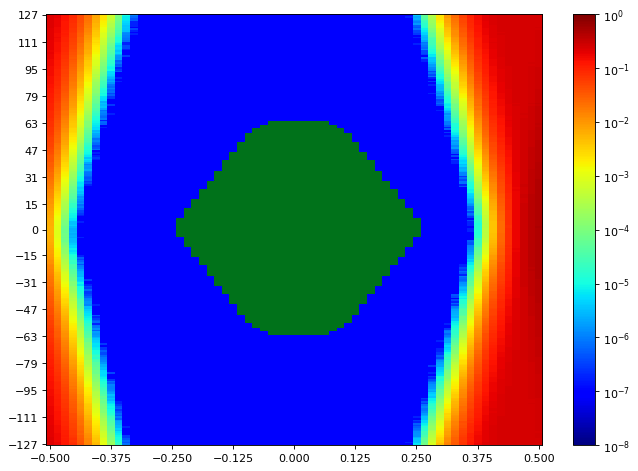

The file beside this chart, header and first rows:
SW Version, 2020.2.2
Date and Time Started, 2022-Jun-08 18:54:01
Date and Time Ended, 2022-Jun-08 18:54:48
Scan Name, Scan 66
Link Settings, 
Reset RX After Applying Settings, false
Open Area, 11159
Horizontal Opening, 50
Horizontal Percentage, 76.92
Vertical Opening, 255
Vertical Percentage, 100
Dwell, BER
Dwell BER, 1e-5
Dwell Time, 0
Horizontal Increment, 1
Horizontal Range, -0.500 UI to 0.500 UI
Vertical Increment, 1
Vertical Range, 100%
Misc Info, ELF Version: 0x0009 SVN: 16356
Scan Start
2d statistical, -32, -31, -30, -29, -28, -27, -26, -25, -24, -23, -22, -21, -20, -19, -18, -17, -16, -15, -14, -13, -12, -11, -10
127, 0.2199, 0.1838, 0.1372, 0.08854, 0.04832, 0.02367, 0.008365, 0.002637, 0.0005948, 0.0001221, 1.19211e-05, 7.62951e-07, 9.53689e-08, 9.53689e-08, 9.53689e-08, 9.53689e-08, 9.53689e-08, 9.53689e-08, 9.53689e-08, 9.53689e-08, 9.53689e-08, 9.53689e-08, 9.53689e-08
126, 0.2192, 0.1804, 0.1352, 0.08447, 0.04867, 0.02232, 0.007652, 0.00249, 0.0006126, 0.0001091, 1.06813e-05, 1.04906e-06, 9.53689e-08, 9.53689e-08, 9.53689e-08, 9.53689e-08, 9.53689e-08, 9.53689e-08, 9.53689e-08, 9.53689e-08, 9.53689e-08, 9.53689e-08, 9.53689e-08
125, 0.2168, 0.1781, 0.1294, 0.08281, 0.04431, 0.02137, 0.007483, 0.002202, 0.0005356, 8.70718e-05, 7.24804e-06, 6.67582e-07, 9.53689e-08, 9.53689e-08, 9.53689e-08, 9.53689e-08, 9.53689e-08, 9.53689e-08, 9.53689e-08, 9.53689e-08, 9.53689e-08, 9.53689e-08, 9.53689e-08
124, 0.2155, 0.1725, 0.1294, 0.0785, 0.04376, 0.02035, 0.006799, 0.002135, 0.0004918, 8.42107e-05, 7.0573e-06, 4.76844e-07, 9.53689e-08, 9.53689e-08, 9.53689e-08, 9.53689e-08, 9.53689e-08, 9.53689e-08, 9.53689e-08, 9.53689e-08, 9.53689e-08, 9.53689e-08, 9.53689e-08
123, 0.216, 0.1734, 0.1308, 0.07705, 0.04195, 0.01942, 0.006402, 0.001937, 0.0004636, 7.83932e-05, 6.29435e-06, 5.72213e-07, 9.53689e-08, 9.53689e-08, 9.53689e-08, 9.53689e-08, 9.53689e-08, 9.53689e-08, 9.53689e-08, 9.53689e-08, 9.53689e-08, 9.53689e-08, 9.53689e-08
122, 0.2129, 0.171, 0.1231, 0.07643, 0.04011, 0.01824, 0.006161, 0.001778, 0.0003965, 6.65675e-05, 5.14992e-06, 1.90738e-07, 9.53689e-08, 9.53689e-08, 9.53689e-08, 9.53689e-08, 9.53689e-08, 9.53689e-08, 9.53689e-08, 9.53689e-08, 9.53689e-08, 9.53689e-08, 9.53689e-08
121, 0.2095, 0.169, 0.1215, 0.07163, 0.03875, 0.01664, 0.005579, 0.001636, 0.0003347, 5.77935e-05, 4.2916e-06, 1.90738e-07, 9.53689e-08, 9.53689e-08, 9.53689e-08, 9.53689e-08, 9.53689e-08, 9.53689e-08, 9.53689e-08, 9.53689e-08, 9.53689e-08, 9.53689e-08, 9.53689e-08
120, 0.2089, 0.1683, 0.1179, 0.07162, 0.03769, 0.01589, 0.005275, 0.001458, 0.000328, 5.1976e-05, 3.62402e-06, 1.90738e-07, 9.53689e-08, 9.53689e-08, 9.53689e-08, 9.53689e-08, 9.53689e-08, 9.53689e-08, 9.53689e-08, 9.53689e-08, 9.53689e-08, 9.53689e-08, 9.53689e-08
119, 0.2066, 0.1616, 0.1163, 0.06991, 0.03622, 0.01569, 0.004921, 0.001296, 0.0002871, 4.62539e-05, 3.71939e-06, 9.53689e-08, 9.53689e-08, 9.53689e-08, 9.53689e-08, 9.53689e-08, 9.53689e-08, 9.53689e-08, 9.53689e-08, 9.53689e-08, 9.53689e-08, 9.53689e-08, 9.53689e-08
118, 0.2037, 0.1618, 0.1175, 0.06966, 0.03501, 0.01386, 0.004572, 0.001217, 0.0002505, 4.10086e-05, 3.43328e-06, 3.81476e-07, 9.53689e-08, 9.53689e-08, 9.53689e-08, 9.53689e-08, 9.53689e-08, 9.53689e-08, 9.53689e-08, 9.53689e-08, 9.53689e-08, 9.53689e-08, 9.53689e-08
117, 0.2044, 0.1597, 0.1142, 0.06568, 0.03229, 0.01348, 0.004216, 0.001098, 0.0002252, 2.9469e-05, 3.24254e-06, 1.90738e-07, 9.53689e-08, 9.53689e-08, 9.53689e-08, 9.53689e-08, 9.53689e-08, 9.53689e-08, 9.53689e-08, 9.53689e-08, 9.53689e-08, 9.53689e-08, 9.53689e-08
116, 0.1997, 0.1597, 0.1074, 0.06252, 0.03063, 0.01293, 0.003784, 0.0009954, 0.0001983, 3.33791e-05, 1.43053e-06, 9.53689e-08, 9.53689e-08, 9.53689e-08, 9.53689e-08, 9.53689e-08, 9.53689e-08, 9.53689e-08, 9.53689e-08, 9.53689e-08, 9.53689e-08, 9.53689e-08, 9.53689e-08
115, 0.1962, 0.1516, 0.1078, 0.05916, 0.0286, 0.01203, 0.00372, 0.0008658, 0.0001685, 2.38422e-05, 1.2398e-06, 1.90738e-07, 9.53689e-08, 9.53689e-08, 9.53689e-08, 9.53689e-08, 9.53689e-08, 9.53689e-08, 9.53689e-08, 9.53689e-08, 9.53689e-08, 9.53689e-08, 9.53689e-08
114, 0.1977, 0.1529, 0.1044, 0.05953, 0.02771, 0.01033, 0.003587, 0.0008155, 0.0001547, 1.90738e-05, 1.04906e-06, 9.53689e-08, 9.53689e-08, 9.53689e-08, 9.53689e-08, 9.53689e-08, 9.53689e-08, 9.53689e-08, 9.53689e-08, 9.53689e-08, 9.53689e-08, 9.53689e-08, 9.53689e-08
113, 0.1943, 0.1541, 0.09995, 0.05686, 0.02536, 0.0102, 0.003158, 0.0007846, 0.000131, 1.30655e-05, 9.53689e-07, 9.53689e-08, 9.53689e-08, 9.53689e-08, 9.53689e-08, 9.53689e-08, 9.53689e-08, 9.53689e-08, 9.53689e-08, 9.53689e-08, 9.53689e-08, 9.53689e-08, 9.53689e-08
112, 0.1925, 0.1491, 0.09863, 0.05536, 0.02527, 0.009425, 0.002825, 0.0006668, 0.0001129, 1.25887e-05, 8.5832e-07, 9.53689e-08, 9.53689e-08, 9.53689e-08, 9.53689e-08, 9.53689e-08, 9.53689e-08, 9.53689e-08, 9.53689e-08, 9.53689e-08, 9.53689e-08, 9.53689e-08, 9.53689e-08
111, 0.1904, 0.1491, 0.09601, 0.05306, 0.02441, 0.00901, 0.002543, 0.0005576, 0.0001116, 1.26841e-05, 6.67582e-07, 9.53689e-08, 9.53689e-08, 9.53689e-08, 9.53689e-08, 9.53689e-08, 9.53689e-08, 9.53689e-08, 9.53689e-08, 9.53689e-08, 9.53689e-08, 9.53689e-08, 9.53689e-08
110, 0.1889, 0.143, 0.09171, 0.05189, 0.02383, 0.008623, 0.002607, 0.0005233, 0.0001009, 9.63226e-06, 1.90738e-07, 9.53689e-08, 9.53689e-08, 9.53689e-08, 9.53689e-08, 9.53689e-08, 9.53689e-08, 9.53689e-08, 9.53689e-08, 9.53689e-08, 9.53689e-08, 9.53689e-08, 9.53689e-08
109, 0.1846, 0.1384, 0.09098, 0.04895, 0.02162, 0.007626, 0.002321, 0.0004893, 7.66766e-05, 7.24804e-06, 1.90738e-07, 9.53689e-08, 9.53689e-08, 9.53689e-08, 9.53689e-08, 9.53689e-08, 9.53689e-08, 9.53689e-08, 9.53689e-08, 9.53689e-08, 9.53689e-08, 9.53689e-08, 9.53689e-08
108, 0.1869, 0.1379, 0.08927, 0.04802, 0.02059, 0.00744, 0.002041, 0.0004088, 6.51369e-05, 4.86381e-06, 3.81476e-07, 9.53689e-08, 9.53689e-08, 9.53689e-08, 9.53689e-08, 9.53689e-08, 9.53689e-08, 9.53689e-08, 9.53689e-08, 9.53689e-08, 9.53689e-08, 9.53689e-08, 9.53689e-08
107, 0.1796, 0.1358, 0.08634, 0.04533, 0.01936, 0.007219, 0.00187, 0.0003769, 5.48371e-05, 5.24529e-06, 3.81476e-07, 9.53689e-08, 9.53689e-08, 9.53689e-08, 9.53689e-08, 9.53689e-08, 9.53689e-08, 9.53689e-08, 9.53689e-08, 9.53689e-08, 9.53689e-08, 9.53689e-08, 9.53689e-08
106, 0.1784, 0.1359, 0.08537, 0.04287, 0.01892, 0.006683, 0.001785, 0.0003444, 6.01778e-05, 4.76844e-06, 1.90738e-07, 9.53689e-08, 9.53689e-08, 9.53689e-08, 9.53689e-08, 9.53689e-08, 9.53689e-08, 9.53689e-08, 9.53689e-08, 9.53689e-08, 9.53689e-08, 9.53689e-08, 9.53689e-08
105, 0.1728, 0.1348, 0.08106, 0.04134, 0.01718, 0.006333, 0.001575, 0.000305, 4.82567e-05, 3.62402e-06, 9.53689e-08, 9.53689e-08, 9.53689e-08, 9.53689e-08, 9.53689e-08, 9.53689e-08, 9.53689e-08, 9.53689e-08, 9.53689e-08, 9.53689e-08, 9.53689e-08, 9.53689e-08, 9.53689e-08
104, 0.1786, 0.131, 0.07994, 0.03913, 0.01675, 0.006076, 0.001512, 0.0002915, 4.0341e-05, 4.76844e-06, 9.53689e-08, 9.53689e-08, 9.53689e-08, 9.53689e-08, 9.53689e-08, 9.53689e-08, 9.53689e-08, 9.53689e-08, 9.53689e-08, 9.53689e-08, 9.53689e-08, 9.53689e-08, 9.53689e-08
103, 0.1695, 0.1227, 0.07841, 0.03779, 0.01546, 0.005342, 0.001332, 0.0002419, 3.58587e-05, 2.57496e-06, 9.53689e-08, 9.53689e-08, 9.53689e-08, 9.53689e-08, 9.53689e-08, 9.53689e-08, 9.53689e-08, 9.53689e-08, 9.53689e-08, 9.53689e-08, 9.53689e-08, 9.53689e-08, 9.53689e-08
102, 0.169, 0.1225, 0.07427, 0.03634, 0.01428, 0.004957, 0.001238, 0.0002428, 2.97551e-05, 1.62127e-06, 2.86107e-07, 9.53689e-08, 9.53689e-08, 9.53689e-08, 9.53689e-08, 9.53689e-08, 9.53689e-08, 9.53689e-08, 9.53689e-08, 9.53689e-08, 9.53689e-08, 9.53689e-08, 9.53689e-08
101, 0.17, 0.1173, 0.07067, 0.03351, 0.01393, 0.004498, 0.001006, 0.0001918, 2.43191e-05, 1.5259e-06, 9.53689e-08, 9.53689e-08, 9.53689e-08, 9.53689e-08, 9.53689e-08, 9.53689e-08, 9.53689e-08, 9.53689e-08, 9.53689e-08, 9.53689e-08, 9.53689e-08, 9.53689e-08, 9.53689e-08
100, 0.1648, 0.1176, 0.0686, 0.03411, 0.01296, 0.00435, 0.0009404, 0.0001848, 2.33654e-05, 1.62127e-06, 9.53689e-08, 9.53689e-08, 9.53689e-08, 9.53689e-08, 9.53689e-08, 9.53689e-08, 9.53689e-08, 9.53689e-08, 9.53689e-08, 9.53689e-08, 9.53689e-08, 9.53689e-08, 9.53689e-08
99, 0.1616, 0.1134, 0.06607, 0.03251, 0.01209, 0.003855, 0.0008612, 0.0001478, 1.67849e-05, 5.72213e-07, 9.53689e-08, 9.53689e-08, 9.53689e-08, 9.53689e-08, 9.53689e-08, 9.53689e-08, 9.53689e-08, 9.53689e-08, 9.53689e-08, 9.53689e-08, 9.53689e-08, 9.53689e-08, 9.53689e-08
98, 0.1585, 0.1098, 0.06458, 0.03016, 0.01139, 0.003553, 0.0008421, 0.0001175, 1.67849e-05, 7.62951e-07, 9.53689e-08, 9.53689e-08, 9.53689e-08, 9.53689e-08, 9.53689e-08, 9.53689e-08, 9.53689e-08, 9.53689e-08, 9.53689e-08, 9.53689e-08, 9.53689e-08, 9.53689e-08, 9.53689e-08
97, 0.1608, 0.1104, 0.06296, 0.02853, 0.01057, 0.003416, 0.0007836, 0.0001114, 1.3447e-05, 4.76844e-07, 9.53689e-08, 9.53689e-08, 9.53689e-08, 9.53689e-08, 9.53689e-08, 9.53689e-08, 9.53689e-08, 9.53689e-08, 9.53689e-08, 9.53689e-08, 9.53689e-08, 9.53689e-08, 9.53689e-08
96, 0.1528, 0.1071, 0.05935, 0.02762, 0.01009, 0.003258, 0.0006209, 9.64179e-05, 9.44152e-06, 5.72213e-07, 9.53689e-08, 9.53689e-08, 9.53689e-08, 9.53689e-08, 9.53689e-08, 9.53689e-08, 9.53689e-08, 9.53689e-08, 9.53689e-08, 9.53689e-08, 9.53689e-08, 9.53689e-08, 9.53689e-08
95, 0.1528, 0.1038, 0.05831, 0.0268, 0.009459, 0.002947, 0.0006188, 9.17449e-05, 8.77394e-06, 1.90738e-07, 9.53689e-08, 9.53689e-08, 9.53689e-08, 9.53689e-08, 9.53689e-08, 9.53689e-08, 9.53689e-08, 9.53689e-08, 9.53689e-08, 9.53689e-08, 9.53689e-08, 9.53689e-08, 9.53689e-08
94, 0.1484, 0.09915, 0.05583, 0.02479, 0.008966, 0.002854, 0.0005173, 8.27802e-05, 1.03952e-05, 2.86107e-07, 9.53689e-08, 9.53689e-08, 9.53689e-08, 9.53689e-08, 9.53689e-08, 9.53689e-08, 9.53689e-08, 9.53689e-08, 9.53689e-08, 9.53689e-08, 9.53689e-08, 9.53689e-08, 9.53689e-08
93, 0.147, 0.09891, 0.05479, 0.02345, 0.008451, 0.002622, 0.0004811, 7.57229e-05, 5.5314e-06, 4.76844e-07, 9.53689e-08, 9.53689e-08, 9.53689e-08, 9.53689e-08, 9.53689e-08, 9.53689e-08, 9.53689e-08, 9.53689e-08, 9.53689e-08, 9.53689e-08, 9.53689e-08, 9.53689e-08, 9.53689e-08
92, 0.1455, 0.09736, 0.0526, 0.02365, 0.007797, 0.002458, 0.000443, 6.44694e-05, 5.5314e-06, 9.53689e-08, 9.53689e-08, 9.53689e-08, 9.53689e-08, 9.53689e-08, 9.53689e-08, 9.53689e-08, 9.53689e-08, 9.53689e-08, 9.53689e-08, 9.53689e-08, 9.53689e-08, 9.53689e-08, 9.53689e-08
91, 0.1452, 0.09724, 0.0512, 0.02158, 0.00745, 0.002146, 0.0003509, 5.29297e-05, 4.76844e-06, 9.53689e-08, 9.53689e-08, 9.53689e-08, 9.53689e-08, 9.53689e-08, 9.53689e-08, 9.53689e-08, 9.53689e-08, 9.53689e-08, 9.53689e-08, 9.53689e-08, 9.53689e-08, 9.53689e-08, 9.53689e-08
90, 0.1395, 0.09046, 0.04934, 0.02086, 0.007179, 0.001968, 0.0003667, 4.28206e-05, 3.62402e-06, 9.53689e-08, 9.53689e-08, 9.53689e-08, 9.53689e-08, 9.53689e-08, 9.53689e-08, 9.53689e-08, 9.53689e-08, 9.53689e-08, 9.53689e-08, 9.53689e-08, 9.53689e-08, 9.53689e-08, 9.53689e-08
89, 0.1353, 0.08895, 0.04745, 0.0204, 0.006556, 0.001881, 0.0003109, 3.78614e-05, 2.86107e-06, 1.90738e-07, 9.53689e-08, 9.53689e-08, 9.53689e-08, 9.53689e-08, 9.53689e-08, 9.53689e-08, 9.53689e-08, 9.53689e-08, 9.53689e-08, 9.53689e-08, 9.53689e-08, 9.53689e-08, 9.53689e-08
88, 0.1352, 0.08793, 0.04567, 0.0194, 0.006423, 0.001695, 0.000241, 3.64309e-05, 1.90738e-06, 9.53689e-08, 9.53689e-08, 9.53689e-08, 9.53689e-08, 9.53689e-08, 9.53689e-08, 9.53689e-08, 9.53689e-08, 9.53689e-08, 9.53689e-08, 9.53689e-08, 9.53689e-08, 9.53689e-08, 9.53689e-08
... 216 more rows
